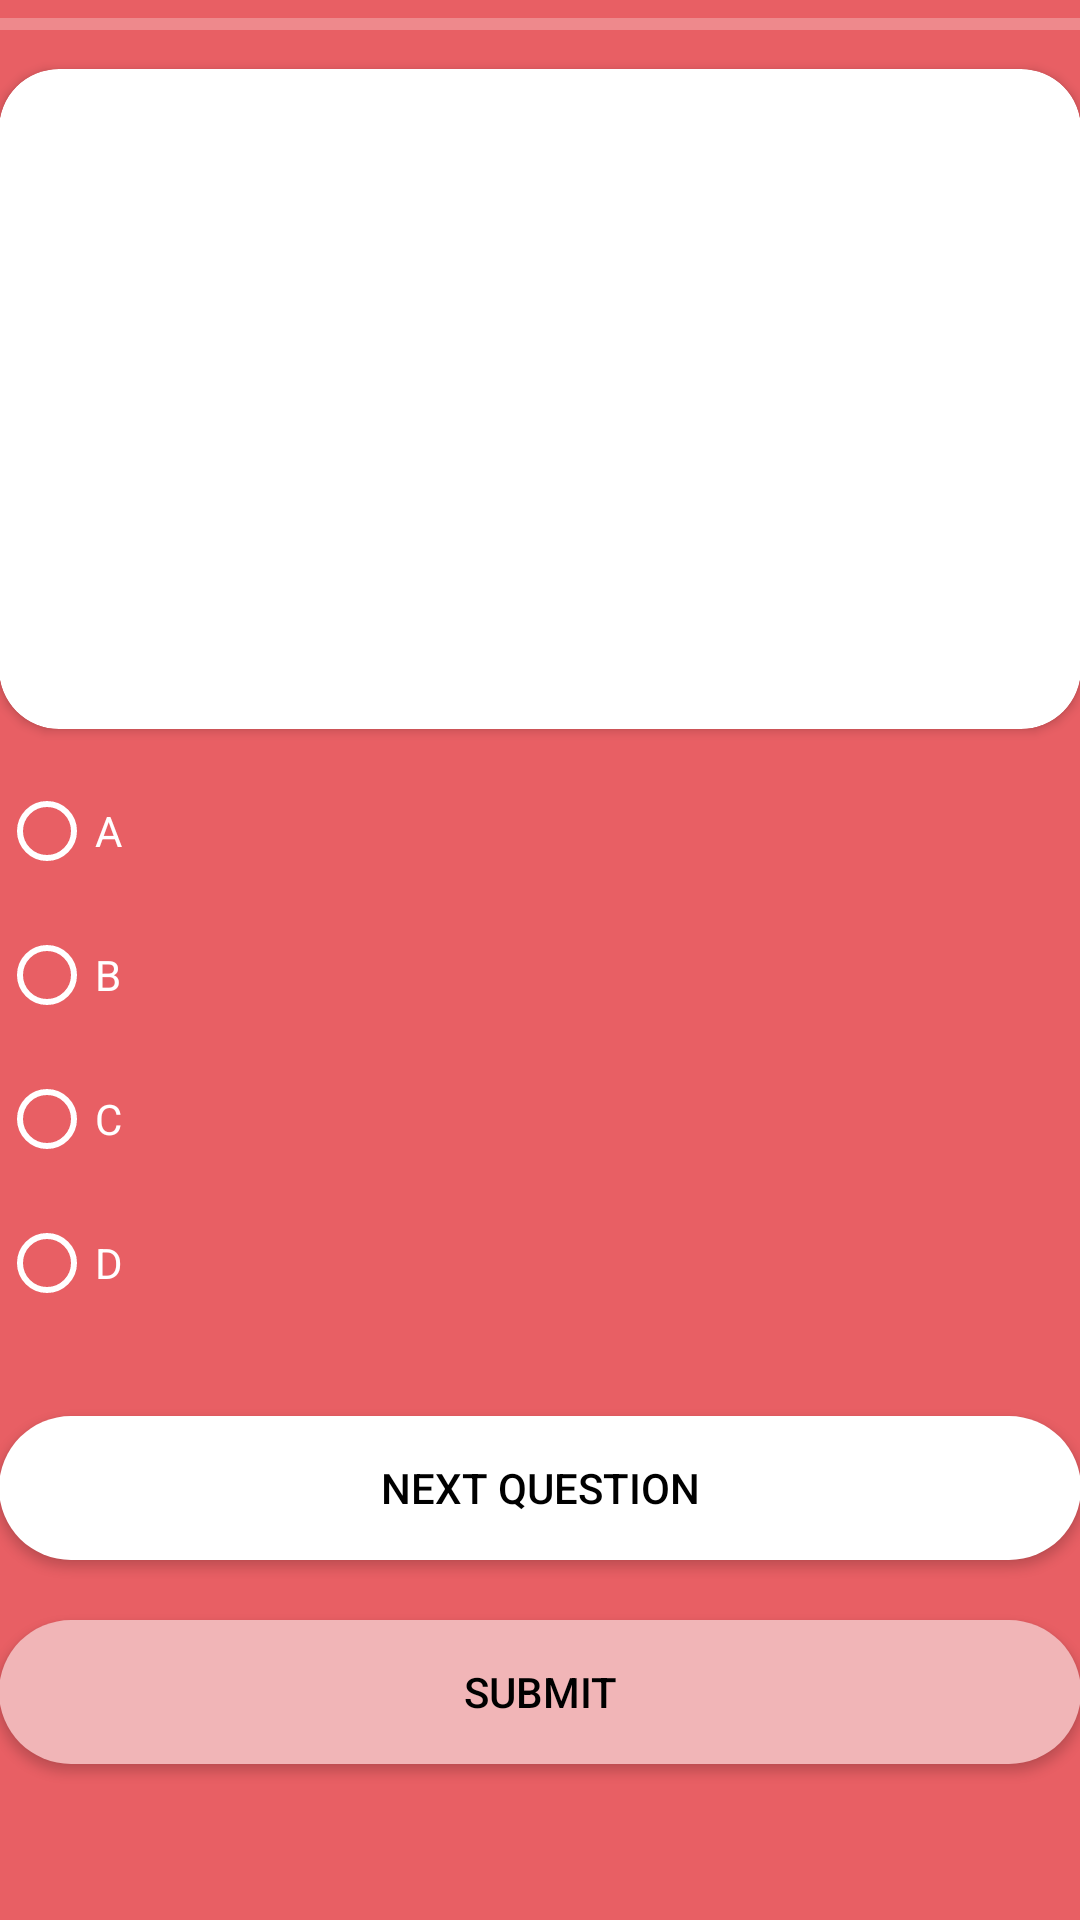

Produce the Android XML layout that renders to this screen, including the resource entries it uses.
<!-- AndroidManifest.xml: application theme Theme.HandyTalk -->
<!-- res/layout/activity_questions.xml -->
<?xml version="1.0" encoding="utf-8"?>
<RelativeLayout xmlns:android="http://schemas.android.com/apk/res/android"
    xmlns:tools="http://schemas.android.com/tools"
    android:layout_width="match_parent"
    android:layout_height="match_parent"
    xmlns:app="http://schemas.android.com/apk/res-auto"
    android:paddingBottom="@dimen/activity_vertical_margin"
    android:paddingLeft="@dimen/activity_horizontal_margin"
    android:paddingRight="@dimen/activity_horizontal_margin"
    android:background="#E85F64"
    android:paddingTop="@dimen/activity_vertical_margin"
    tools:context="com.example.handytalk.QuestionsActivity">


    <RadioGroup
        android:layout_width="match_parent"
        android:layout_height="wrap_content"
        android:id="@+id/answersgrp"
        android:layout_below="@id/questioncv"
        android:clickable="true">
        
        

        <RadioButton
            android:layout_width="wrap_content"
            android:layout_height="wrap_content"
            android:text="A"
            android:buttonTint="@color/white"
            android:textColor="@color/white"
            android:id="@+id/radioButton"
            android:checked="false"
            />


        <RadioButton
            android:layout_width="wrap_content"
            android:layout_height="wrap_content"
            android:textColor="@color/white"
            android:buttonTint="@color/white"
            android:text="B"
            android:id="@+id/radioButton2"
            android:checked="false" />



        <RadioButton
            android:layout_width="wrap_content"
            android:layout_height="wrap_content"
            android:textColor="@color/white"
            android:buttonTint="@color/white"
            android:text="C"
            android:id="@+id/radioButton3"
            android:checked="false" />


        <RadioButton
            android:layout_width="wrap_content"
            android:layout_height="wrap_content"
            android:textColor="@color/white"
            android:buttonTint="@color/white"
            android:text="D"
            android:id="@+id/radioButton4"
            android:checked="false" />


    </RadioGroup>


    <Button
        android:id="@+id/button3"
        android:layout_width="match_parent"
        android:layout_height="wrap_content"
        android:layout_below="@+id/answersgrp"
        android:layout_alignParentEnd="true"
        android:layout_alignParentRight="true"
        android:layout_marginTop="27dp"
        android:background="@drawable/button"
        android:text="Next Question"
        android:textColor="@color/black"
        app:backgroundTint="@color/white"/>

    <Button
        android:id="@+id/buttonquit"
        android:layout_width="match_parent"
        android:layout_height="wrap_content"
        android:layout_below="@+id/button3"
        android:layout_alignParentEnd="true"
        android:layout_alignParentRight="true"
        android:layout_marginTop="20dp"
        android:background="@drawable/button"
        android:text="Submit"
        android:textColor="@color/black"
        app:backgroundTint="#F1B5B7" />
    <TextView
        android:id="@+id/timer_text_view"
        android:layout_width="match_parent"
        android:layout_height="wrap_content"
        android:textSize="18sp" />


    <androidx.cardview.widget.CardView
        android:id="@+id/questioncv"
        android:layout_width="match_parent"
        android:layout_height="wrap_content"
        android:layout_marginBottom="10dp"
        android:layout_marginTop="23dp"
        android:background="?android:attr/selectableItemBackgroundBorderless"
        android:clickable="true"
        android:focusable="true"
        app:cardBackgroundColor="@color/white"
        app:cardCornerRadius="20dp">

        <ImageView
            android:layout_width="200dp"
            android:layout_height="120dp"
            android:layout_gravity="center"
            android:id="@+id/tvque"
            android:layout_margin="50dp"

            />


    </androidx.cardview.widget.CardView>
    <ProgressBar
        android:id="@+id/progress_bar"
        style="@style/Widget.AppCompat.ProgressBar.Horizontal"
        android:layout_alignParentTop="true"
        android:layout_width="match_parent"
        android:progressBackgroundTint="@color/white"
        android:progressTint="@color/white"
        android:layout_height="wrap_content"
        android:progress="0"
        android:max="100"/>

    <TextView
        android:id="@+id/textView3"
        android:layout_width="wrap_content"
        android:layout_height="24dp"
        android:layout_alignParentLeft="true"
        android:layout_alignParentBottom="true"

        android:textAppearance="@color/abc_background_cache_hint_selector_material_dark"
        android:textColor="@color/white"
        android:textSize="19dp" />
    <TextView
        android:layout_width="wrap_content"
        android:layout_height="24dp"
        android:textAppearance="@color/abc_background_cache_hint_selector_material_dark"
        android:id="@+id/textView4"

        android:textColor="@color/white"
        android:layout_alignParentBottom="true"
        android:textAlignment="center"
        android:layout_alignParentRight="true"
        android:textSize="19dp" />

</RelativeLayout>
<!-- resources referenced by this layout -->
<resources>
  <color name="black">#000000</color>
  <color name="white">#FFFFFFFF</color>
  <!-- drawable button (drawable) -->
  <?xml version="1.0" encoding="utf-8"?>
  <shape xmlns:android="http://schemas.android.com/apk/res/android"
      android:shape="rectangle">
      <corners
          android:bottomRightRadius="50dp"
          android:topRightRadius="50dp"
          android:bottomLeftRadius="50dp"
          android:topLeftRadius="50dp"/>
      <solid android:color="@color/white" />
  </shape>
  <style name="Theme.HandyTalk" parent="Theme.MaterialComponents.DayNight.DarkActionBar">
          
          <item name="colorPrimary">#E22328</item>
          <item name="colorPrimaryVariant">@color/purple_700</item>
          <item name="colorOnPrimary">@color/white</item>
          
          <item name="colorSecondary">@color/teal_200</item>
          <item name="colorSecondaryVariant">@color/teal_700</item>
          <item name="colorOnSecondary">@color/black</item>
          
          <item name="android:statusBarColor" tools:targetApi="l">?attr/colorPrimaryVariant</item>
          
      </style>
  <color name="purple_700">#E22328</color>
  <color name="teal_200">#E22328</color>
  <color name="teal_700">#FF018786</color>
</resources>
